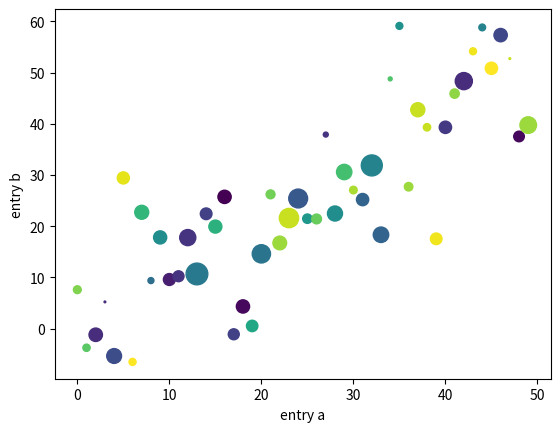

This figure's Python source:
import numpy as np
import matplotlib.pyplot as plt

data = {'a': np.arange(50),
        'c': np.random.randint(0, 50, 50),
        'd': np.random.randn(50)}
data['b'] = data['a'] + 10 * np.random.randn(50)
data['d'] = np.abs(data['d']) * 100

plt.scatter('a', 'b', c='c', s='d', data=data)
plt.xlabel('entry a')
plt.ylabel('entry b')
plt.show()
